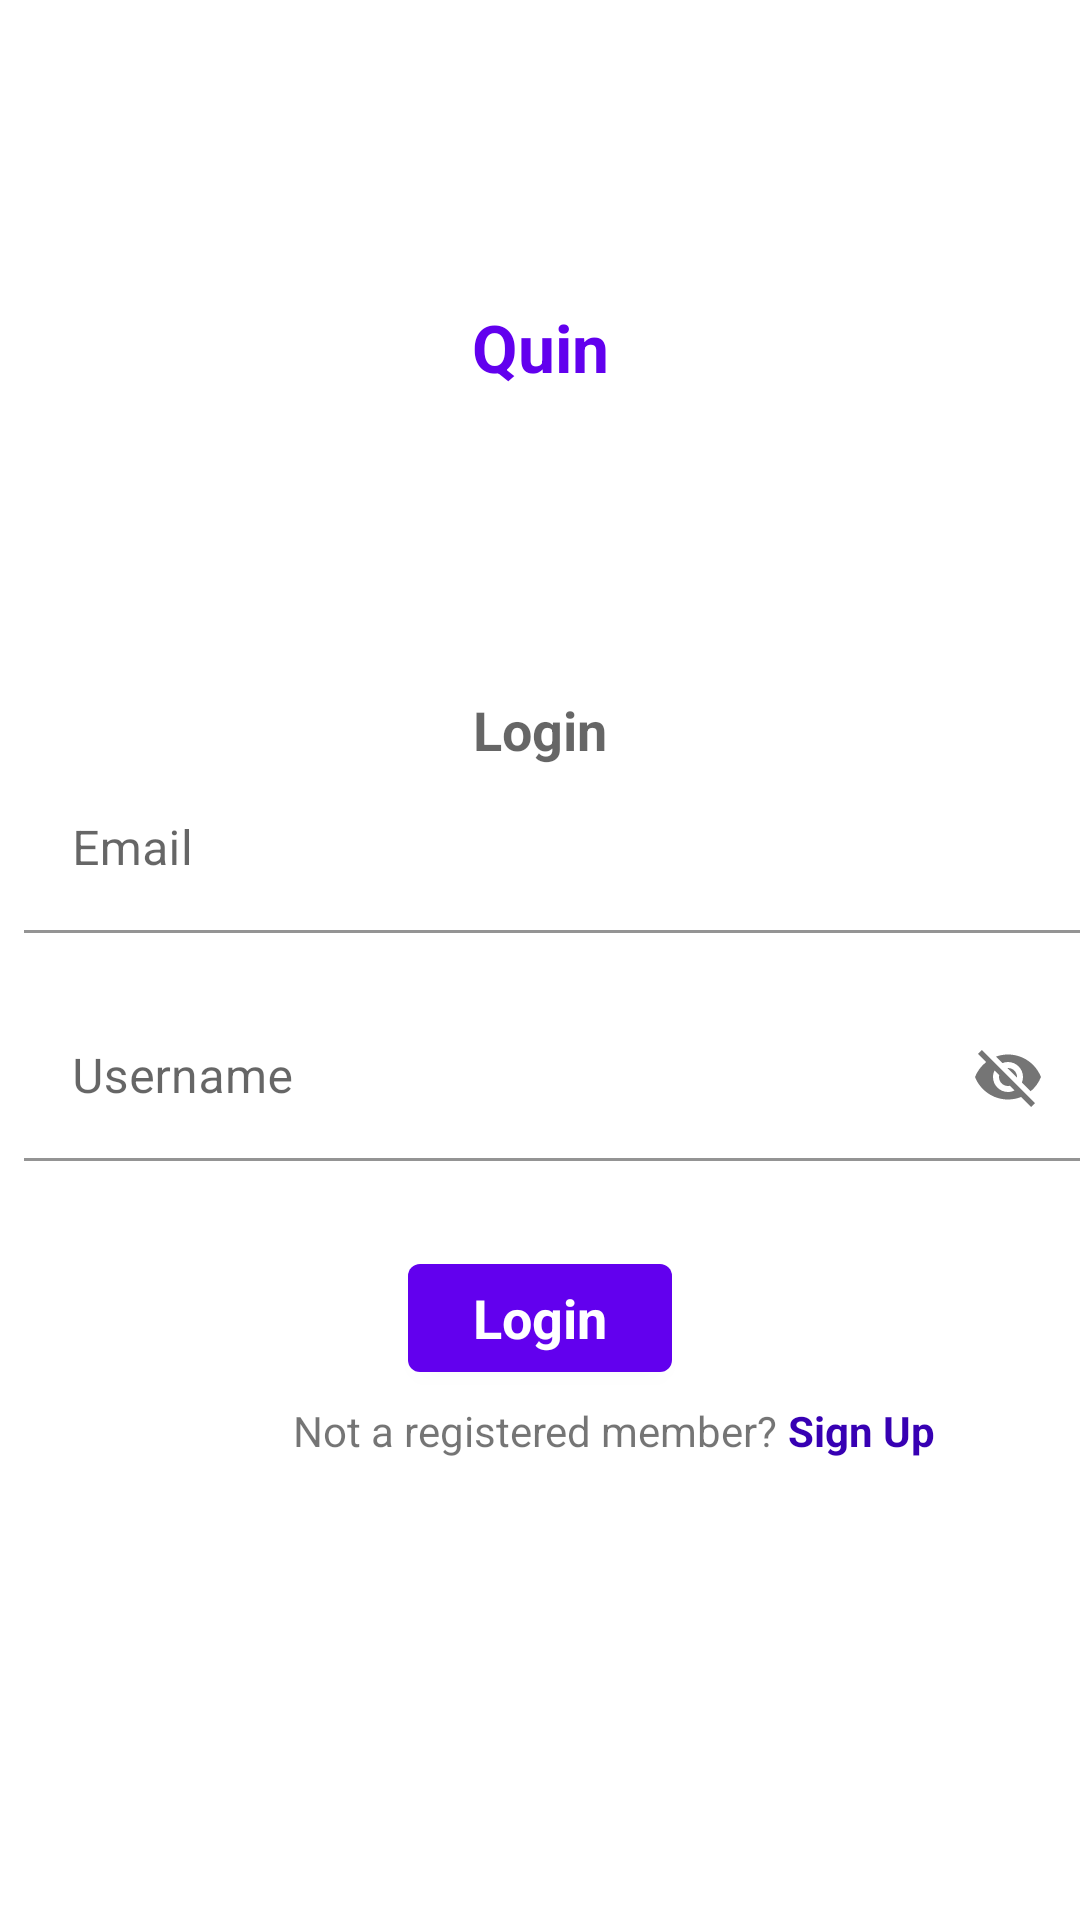

Here is an Android app screen rendered from its layout file. Give the layout XML and the strings, colors and styles it references.
<!-- AndroidManifest.xml: application theme Theme.QuinAssignment -->
<!-- res/layout/login_fragment.xml -->
<?xml version="1.0" encoding="utf-8"?>
<ScrollView xmlns:android="http://schemas.android.com/apk/res/android"
    xmlns:tools="http://schemas.android.com/tools"
    android:layout_width="match_parent"
    android:layout_height="match_parent"
    xmlns:app="http://schemas.android.com/apk/res-auto"
    tools:context=".ui.auth.LoginFragment">

        <androidx.constraintlayout.widget.ConstraintLayout
            android:layout_width="match_parent"
            android:layout_height="wrap_content">

            <TextView
                android:layout_width="wrap_content"
                android:layout_height="wrap_content"
                android:text="Quin"
                android:textAppearance="@style/TextAppearance.AppCompat.Large"
                android:textColor="@color/purple_500"
                android:textStyle="bold"
                android:layout_margin="32dp"
                app:layout_constraintBottom_toTopOf="@+id/signUp_Text"
                app:layout_constraintEnd_toEndOf="parent"
                app:layout_constraintStart_toStartOf="parent"
                app:layout_constraintTop_toTopOf="parent" />
            <TextView
                android:id="@+id/signUp_Text"
                android:layout_width="wrap_content"
                android:layout_height="wrap_content"
                android:layout_margin="4dp"
                android:text="Login"
                android:textAppearance="@style/TextAppearance.AppCompat.Medium"
                android:textStyle="bold"
                app:layout_constraintBottom_toBottomOf="parent"
                app:layout_constraintEnd_toEndOf="parent"
                app:layout_constraintStart_toStartOf="parent"
                app:layout_constraintTop_toTopOf="parent"
                app:layout_constraintVertical_bias="0.5" />

            <com.google.android.material.textfield.TextInputLayout
                android:id="@+id/login_email"
                android:layout_width="match_parent"
                android:layout_height="wrap_content"
                android:layout_marginStart="8dp"
                app:errorEnabled="true"
                app:layout_constraintEnd_toEndOf="parent"
                app:layout_constraintStart_toStartOf="parent"
                app:layout_constraintTop_toBottomOf="@+id/signUp_Text">

                <com.google.android.material.textfield.TextInputEditText
                    android:layout_width="match_parent"
                    android:layout_height="wrap_content"
                    android:background="@color/white"
                    android:hint="Email"
                    android:inputType="text"


                    />
            </com.google.android.material.textfield.TextInputLayout>

            <com.google.android.material.textfield.TextInputLayout
                android:id="@+id/login_password"
                android:layout_width="match_parent"
                android:layout_height="wrap_content"
                android:layout_marginStart="8dp"
                app:errorEnabled="true"
                app:layout_constraintEnd_toEndOf="parent"
                app:layout_constraintStart_toStartOf="parent"
                app:layout_constraintTop_toBottomOf="@+id/login_email"
                app:passwordToggleEnabled="true">

                <com.google.android.material.textfield.TextInputEditText
                    android:layout_width="match_parent"
                    android:layout_height="wrap_content"
                    android:background="@color/white"
                    android:hint="Username"
                    android:inputType="text"


                    />
            </com.google.android.material.textfield.TextInputLayout>

            <com.google.android.material.button.MaterialButton
                android:id="@+id/login_button"
                android:layout_width="wrap_content"
                android:layout_height="wrap_content"
                android:layout_marginLeft="32dp"
                android:layout_marginTop="8dp"
                android:layout_marginRight="32dp"
                android:layout_marginBottom="8dp"
                android:enabled="true"
                android:text="Login"
                android:textAppearance="@style/TextAppearance.AppCompat.Medium"
                android:textColor="#ffffff"
                android:textStyle="bold"
                app:layout_constraintEnd_toEndOf="parent"
                app:layout_constraintStart_toStartOf="parent"
                app:layout_constraintTop_toBottomOf="@+id/login_password"

                />

            <TextView
                android:id="@+id/not_reg_text"
                android:layout_width="wrap_content"
                android:layout_height="wrap_content"
                android:layout_marginTop="4dp"
                android:layout_marginBottom="8dp"
                android:text="Not a registered member? "
                app:layout_constraintEnd_toEndOf="parent"
                app:layout_constraintStart_toStartOf="parent"
                app:layout_constraintTop_toBottomOf="@+id/login_button" />

            <TextView
                android:id="@+id/login_signUp_text"
                android:layout_width="wrap_content"
                android:layout_height="wrap_content"
                android:layout_marginTop="4dp"
                android:layout_marginBottom="8dp"
                android:text="Sign Up"
                android:textColor="@color/purple_700"
                android:textStyle="bold"
                app:layout_constraintStart_toEndOf="@id/not_reg_text"
                app:layout_constraintTop_toBottomOf="@+id/login_button" />

            <ProgressBar
                android:layout_width="wrap_content"
                android:id="@+id/progressbar"
                android:layout_height="wrap_content"
                app:layout_constraintStart_toStartOf="parent"
                app:layout_constraintEnd_toEndOf="parent"
                android:visibility="invisible"
                app:layout_constraintTop_toTopOf="parent"
                app:layout_constraintBottom_toBottomOf="parent"
                />

        </androidx.constraintlayout.widget.ConstraintLayout>

    </ScrollView>
<!-- resources referenced by this layout -->
<resources>
  <style name="Theme.QuinAssignment" parent="Theme.MaterialComponents.DayNight.DarkActionBar">
          
          <item name="colorPrimary">@color/purple_500</item>
          <item name="colorPrimaryVariant">@color/purple_700</item>
          <item name="colorOnPrimary">@color/white</item>
          
          <item name="colorSecondary">@color/teal_200</item>
          <item name="colorSecondaryVariant">@color/teal_700</item>
          <item name="colorOnSecondary">@color/black</item>
          
          <item name="android:statusBarColor" tools:targetApi="l">?attr/colorPrimaryVariant</item>
          
      </style>
  <!-- not gathered from this repository: default colours our renderer supplied (Android Studio template values) -->
  <color name="purple_500">#FF6200EE</color>
  <color name="purple_700">#FF3700B3</color>
  <color name="teal_200">#FF03DAC5</color>
  <color name="teal_700">#FF018786</color>
  <color name="black">#FF000000</color>
  <color name="white">#FFFFFFFF</color>
</resources>
